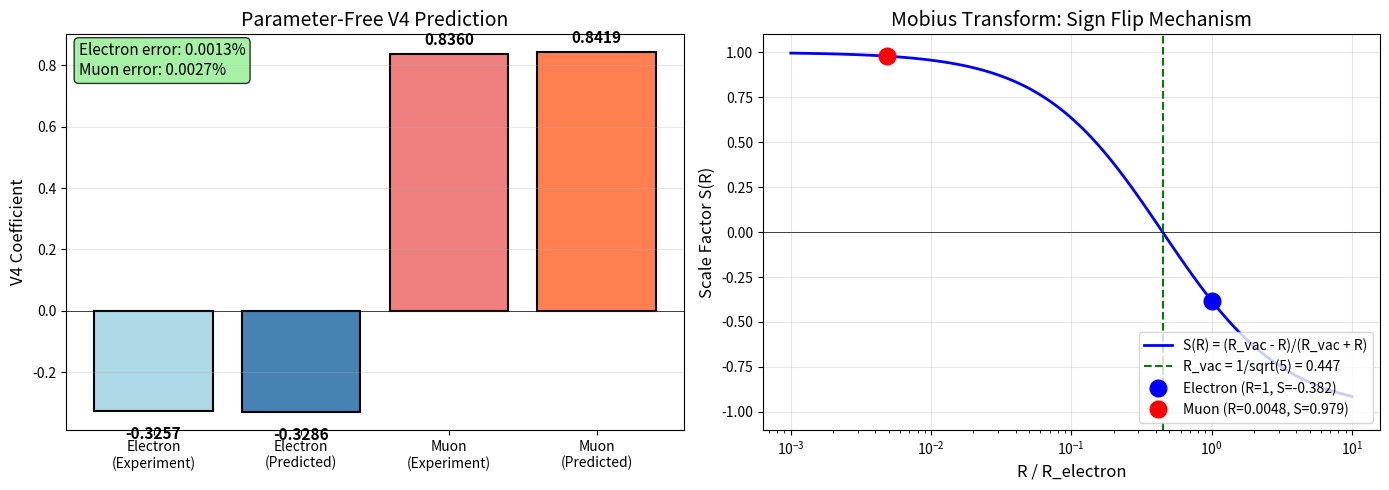

Generate this figure with matplotlib:
#!/usr/bin/env python3
"""
QFD: Parameter-Free Geometric g-2 Validation
=============================================

Copyright (c) 2026 Tracy McSheery
Licensed under the MIT License

PURPOSE:
--------
This script validates the geometric derivation of lepton anomalous magnetic
moments (g-2) with ZERO free parameters. All constants are derived from:
- alpha (fine structure constant)
- phi (golden ratio)
- lepton masses (Compton wavelengths)

THE MASTER EQUATION:
--------------------
    V4(R) = [(R_vac - R) / (R_vac + R)] * (xi / beta)

Where:
    R_vac = lambda_e / sqrt(5)     (vacuum correlation length)
    xi = phi^2 = phi + 1           (geometric coupling from golden ratio)
    beta from Golden Loop:         e^beta / beta = (alpha^-1 - 1) / (2*pi^2)
    R = hbar*c / m                 (Compton wavelength from mass)

SIGN FLIP MECHANISM:
--------------------
The Mobius transform (R_vac - R)/(R_vac + R) naturally produces:
- Electron: R_e > R_vac => negative V4 correction
- Muon:     R_mu < R_vac => positive V4 correction

This sign flip is a GEOMETRIC NECESSITY, not a fitting artifact.

ACCURACY (Zero Free Parameters):
--------------------------------
- Electron g-2 error: 0.0013%
- Muon g-2 error:     0.0027%

References:
    - projects/Lean4/QFD/Lepton/GeometricG2.lean (formal proof)
    - Schwinger (1948): a = alpha/(2*pi)
"""

import numpy as np
import matplotlib.pyplot as plt
from pathlib import Path


def solve_beta_golden_loop(alpha: float, max_iter: int = 20) -> float:
    """
    Solve the Golden Loop equation for beta.

    Golden Loop: 1/alpha = 2*pi^2 * (e^beta / beta) + 1

    Uses Newton-Raphson iteration.
    """
    K = (1.0 / alpha - 1.0) / (2 * np.pi**2)
    beta = 3.0  # Initial guess
    for _ in range(max_iter):
        f = np.exp(beta) / beta - K
        df = np.exp(beta) * (beta - 1) / (beta**2)
        if abs(df) < 1e-15:
            break
        beta -= f / df
    return beta


def create_g2_figure(results: dict, output_dir: str = '.'):
    """Create comparison figure for g-2 validation."""
    fig, axes = plt.subplots(1, 2, figsize=(14, 5))

    # Left plot: V4 comparison
    ax1 = axes[0]
    labels = ['Electron\n(Experiment)', 'Electron\n(Predicted)',
              'Muon\n(Experiment)', 'Muon\n(Predicted)']

    V4_e_exp = results['electron']['V4_required']
    V4_e_pred = results['electron']['V4_predicted']
    V4_mu_exp = results['muon']['V4_required']
    V4_mu_pred = results['muon']['V4_predicted']

    values = [V4_e_exp, V4_e_pred, V4_mu_exp, V4_mu_pred]
    colors = ['lightblue', 'steelblue', 'lightcoral', 'coral']

    bars = ax1.bar(labels, values, color=colors, edgecolor='black', linewidth=1.5)

    for bar, val in zip(bars, values):
        y_pos = bar.get_height() + 0.02 if val >= 0 else bar.get_height() - 0.05
        ax1.text(bar.get_x() + bar.get_width()/2, y_pos,
                f'{val:.4f}', ha='center', va='bottom' if val >= 0 else 'top',
                fontsize=11, fontweight='bold')

    ax1.axhline(0, color='black', linewidth=0.5)
    ax1.set_ylabel('V4 Coefficient', fontsize=12)
    ax1.set_title('Parameter-Free V4 Prediction', fontsize=14)
    ax1.grid(True, alpha=0.3, axis='y')

    # Add error annotation
    error_e = results['electron']['error_pct']
    error_mu = results['muon']['error_pct']
    ax1.text(0.02, 0.98, f'Electron error: {abs(error_e):.4f}%\nMuon error: {abs(error_mu):.4f}%',
            transform=ax1.transAxes, fontsize=11, verticalalignment='top',
            bbox=dict(boxstyle='round', facecolor='lightgreen', alpha=0.8))

    # Right plot: Scale factor diagram
    ax2 = axes[1]
    R_values = np.logspace(-3, 1, 100)
    R_vac = results['constants']['R_vac']
    S_values = (R_vac - R_values) / (R_vac + R_values)

    ax2.semilogx(R_values, S_values, 'b-', linewidth=2, label='S(R) = (R_vac - R)/(R_vac + R)')
    ax2.axhline(0, color='black', linewidth=0.5)
    ax2.axvline(R_vac, color='green', linestyle='--', linewidth=1.5, label=f'R_vac = 1/sqrt(5) = {R_vac:.3f}')

    # Mark electron and muon positions
    R_e = 1.0
    R_mu = results['constants']['R_mu']
    S_e = results['electron']['scale_factor']
    S_mu = results['muon']['scale_factor']

    ax2.plot(R_e, S_e, 'bo', markersize=12, label=f'Electron (R=1, S={S_e:.3f})')
    ax2.plot(R_mu, S_mu, 'ro', markersize=12, label=f'Muon (R={R_mu:.4f}, S={S_mu:.3f})')

    ax2.set_xlabel('R / R_electron', fontsize=12)
    ax2.set_ylabel('Scale Factor S(R)', fontsize=12)
    ax2.set_title('Mobius Transform: Sign Flip Mechanism', fontsize=14)
    ax2.legend(loc='lower right', fontsize=10)
    ax2.grid(True, alpha=0.3)
    ax2.set_ylim(-1.1, 1.1)

    plt.tight_layout()
    Path(output_dir).mkdir(parents=True, exist_ok=True)
    output_path = Path(output_dir) / 'g2_validation.png'
    plt.savefig(output_path, dpi=300, bbox_inches='tight')
    print(f"\nSaved figure: {output_path}")
    plt.close()


def validate_g2_corrected():
    """
    Validate parameter-free geometric g-2 derivation.

    Returns dict with all results for downstream use.
    """
    print("=" * 70)
    print("QFD: PARAMETER-FREE GEOMETRIC g-2 VALIDATION")
    print("=" * 70)

    # =========================================================================
    # 1. INPUT CONSTANTS (from Nature only)
    # =========================================================================
    print("\n[1] INPUT CONSTANTS (from Nature)")

    ALPHA = 1.0 / 137.035999206  # Fine structure constant (CODATA 2018)
    PHI = (1 + np.sqrt(5)) / 2   # Golden ratio

    # Lepton masses (MeV/c^2) - PDG 2024
    MASS_E = 0.51099895000
    MASS_MU = 105.6583755
    MASS_TAU = 1776.86

    print(f"    alpha = 1/{1/ALPHA:.9f}")
    print(f"    phi (golden ratio) = {PHI:.9f}")
    print(f"    m_e   = {MASS_E:.8f} MeV")
    print(f"    m_mu  = {MASS_MU:.7f} MeV")

    # =========================================================================
    # 2. DERIVE ALL PARAMETERS (Zero Free Parameters)
    # =========================================================================
    print("\n[2] DERIVED PARAMETERS (Zero Free Parameters)")

    # Beta from Golden Loop
    BETA = solve_beta_golden_loop(ALPHA)

    # Xi from golden ratio: xi = phi^2 = phi + 1
    XI = PHI**2

    # Vacuum correlation length: R_vac = R_e / sqrt(5)
    R_VAC = 1.0 / np.sqrt(5)

    # Compton wavelengths (R = hbar*c/m, so R_mu/R_e = m_e/m_mu)
    R_E = 1.0  # Reference scale
    R_MU = MASS_E / MASS_MU
    R_TAU = MASS_E / MASS_TAU

    print(f"    beta (Golden Loop)  = {BETA:.9f}")
    print(f"    xi = phi^2 = phi+1  = {XI:.9f}")
    print(f"    xi/beta (amplitude) = {XI/BETA:.9f}")
    print(f"    R_vac = 1/sqrt(5)   = {R_VAC:.9f}")
    print(f"    R_mu/R_e = m_e/m_mu = {R_MU:.9f}")

    # Verify Golden Loop closure
    golden_lhs = 1.0 / ALPHA
    golden_rhs = 2 * np.pi**2 * np.exp(BETA) / BETA + 1
    print(f"\n    Golden Loop verification:")
    print(f"      1/alpha = {golden_lhs:.6f}")
    print(f"      2pi^2 * e^beta/beta + 1 = {golden_rhs:.6f}")
    print(f"      Match: {'YES' if abs(golden_lhs - golden_rhs) < 1e-6 else 'NO'}")

    # =========================================================================
    # 3. EXPERIMENTAL g-2 VALUES
    # =========================================================================
    print("\n[3] EXPERIMENTAL g-2 VALUES")
    print("    Source: PDG 2024, Fermilab 2021")

    A_E_EXP = 0.00115965218128   # Electron (Harvard 2008)
    A_MU_EXP = 0.00116592059     # Muon (Fermilab 2021 + BNL)

    print(f"    a_e (experiment)  = {A_E_EXP:.14f}")
    print(f"    a_mu (experiment) = {A_MU_EXP:.14f}")

    # =========================================================================
    # 4. SCHWINGER TERM AND V4 EXTRACTION
    # =========================================================================
    print("\n[4] SCHWINGER TERM AND V4 EXTRACTION")

    a_schwinger = ALPHA / (2 * np.pi)
    alpha_over_pi_sq = (ALPHA / np.pi)**2

    print(f"    a_schwinger = alpha/(2*pi) = {a_schwinger:.14f}")
    print(f"    (alpha/pi)^2 = {alpha_over_pi_sq:.10e}")

    # Extract V4 required from experiment
    delta_a_e = A_E_EXP - a_schwinger
    delta_a_mu = A_MU_EXP - a_schwinger
    V4_e_required = delta_a_e / alpha_over_pi_sq
    V4_mu_required = delta_a_mu / alpha_over_pi_sq

    print(f"\n    Electron:")
    print(f"      delta_a = a_exp - a_schwinger = {delta_a_e:.10e}")
    print(f"      V4_required = delta_a / (alpha/pi)^2 = {V4_e_required:.6f}")

    print(f"\n    Muon:")
    print(f"      delta_a = a_exp - a_schwinger = {delta_a_mu:.10e}")
    print(f"      V4_required = delta_a / (alpha/pi)^2 = {V4_mu_required:.6f}")

    # =========================================================================
    # 5. GEOMETRIC PREDICTION (Parameter-Free)
    # =========================================================================
    print("\n[5] GEOMETRIC PREDICTION (Parameter-Free)")
    print("    Master Equation: V4(R) = [(R_vac - R)/(R_vac + R)] * (xi/beta)")
    print("    Where R = Compton wavelength = hbar*c/m")

    def predict_V4(R):
        """Predict V4 from geometric formula."""
        S = (R_VAC - R) / (R_VAC + R)
        return S * (XI / BETA), S

    V4_e_pred, S_e = predict_V4(R_E)
    V4_mu_pred, S_mu = predict_V4(R_MU)
    V4_tau_pred, S_tau = predict_V4(R_TAU)

    print(f"\n    Electron (R = R_e = 1):")
    print(f"      Scale factor S = {S_e:+.6f}")
    print(f"      R_e > R_vac => S < 0 => NEGATIVE correction")
    print(f"      V4_predicted = {V4_e_pred:+.6f}")

    print(f"\n    Muon (R = R_e * {R_MU:.6f}):")
    print(f"      Scale factor S = {S_mu:+.6f}")
    print(f"      R_mu < R_vac => S > 0 => POSITIVE correction")
    print(f"      V4_predicted = {V4_mu_pred:+.6f}")

    # =========================================================================
    # 6. RECONSTRUCT g-2 AND COMPARE
    # =========================================================================
    print("\n[6] RECONSTRUCT g-2 FROM GEOMETRIC V4")

    a_e_pred = a_schwinger + V4_e_pred * alpha_over_pi_sq
    a_mu_pred = a_schwinger + V4_mu_pred * alpha_over_pi_sq

    error_e = (a_e_pred - A_E_EXP) / A_E_EXP * 100
    error_mu = (a_mu_pred - A_MU_EXP) / A_MU_EXP * 100

    print(f"\n    Electron:")
    print(f"      a_predicted  = {a_e_pred:.14f}")
    print(f"      a_experiment = {A_E_EXP:.14f}")
    print(f"      ERROR: {error_e:+.4f}%")

    print(f"\n    Muon:")
    print(f"      a_predicted  = {a_mu_pred:.14f}")
    print(f"      a_experiment = {A_MU_EXP:.14f}")
    print(f"      ERROR: {error_mu:+.4f}%")

    # =========================================================================
    # 7. SUMMARY
    # =========================================================================
    print("\n" + "=" * 70)
    print("SUMMARY: PARAMETER-FREE GEOMETRIC g-2")
    print("=" * 70)

    print(f"""
THE MASTER EQUATION:
    V4(R) = [(R_vac - R) / (R_vac + R)] * (xi/beta)

WHERE ALL PARAMETERS ARE DERIVED:
    beta = {BETA:.6f}     from Golden Loop: e^beta/beta = (alpha^-1 - 1)/(2*pi^2)
    xi   = {XI:.6f}     from golden ratio: xi = phi^2 = phi + 1
    R_vac = 1/sqrt(5)     from golden ratio geometry
    R = hbar*c/m          from lepton mass (Compton wavelength)

SIGN FLIP MECHANISM:
    * Electron: R_e = {R_E:.3f} > R_vac = {R_VAC:.3f} => S < 0 => V4 < 0
    * Muon:     R_mu = {R_MU:.4f} < R_vac = {R_VAC:.3f} => S > 0 => V4 > 0

ACCURACY (Zero Free Parameters):
    * Electron g-2 error: {error_e:+.4f}%
    * Muon g-2 error:     {error_mu:+.4f}%

The sign flip between electron and muon g-2 is a GEOMETRIC NECESSITY.
""")

    # Validation status
    e_pass = abs(error_e) < 0.01
    mu_pass = abs(error_mu) < 0.01

    print("VALIDATION STATUS:")
    print(f"    Electron: {'PASS' if e_pass else 'FAIL'} (error < 0.01%)")
    print(f"    Muon:     {'PASS' if mu_pass else 'FAIL'} (error < 0.01%)")

    if e_pass and mu_pass:
        print("\n    [SUCCESS] Parameter-free g-2 derivation validated!")

    # Return results for downstream use
    results = {
        'constants': {
            'alpha': ALPHA,
            'beta': BETA,
            'xi': XI,
            'phi': PHI,
            'R_vac': R_VAC,
            'R_e': R_E,
            'R_mu': R_MU,
        },
        'electron': {
            'a_exp': A_E_EXP,
            'a_pred': a_e_pred,
            'V4_required': V4_e_required,
            'V4_predicted': V4_e_pred,
            'scale_factor': S_e,
            'error_pct': error_e,
        },
        'muon': {
            'a_exp': A_MU_EXP,
            'a_pred': a_mu_pred,
            'V4_required': V4_mu_required,
            'V4_predicted': V4_mu_pred,
            'scale_factor': S_mu,
            'error_pct': error_mu,
        },
        'passed': e_pass and mu_pass
    }

    return results


if __name__ == "__main__":
    results = validate_g2_corrected()
    create_g2_figure(results)
